Image classification data set "classification" (UnnathiCS/ACNE_PROJECT on GitHub). Class labels (7): blackhead, cyst, nodule, nodulocystic, papule, pustule, whitehead.

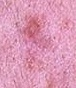
Label: papule

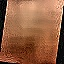
Label: cyst

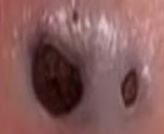
Label: blackhead

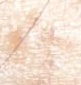
Label: pustule

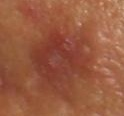
Label: nodule

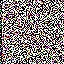
Label: nodulocystic
